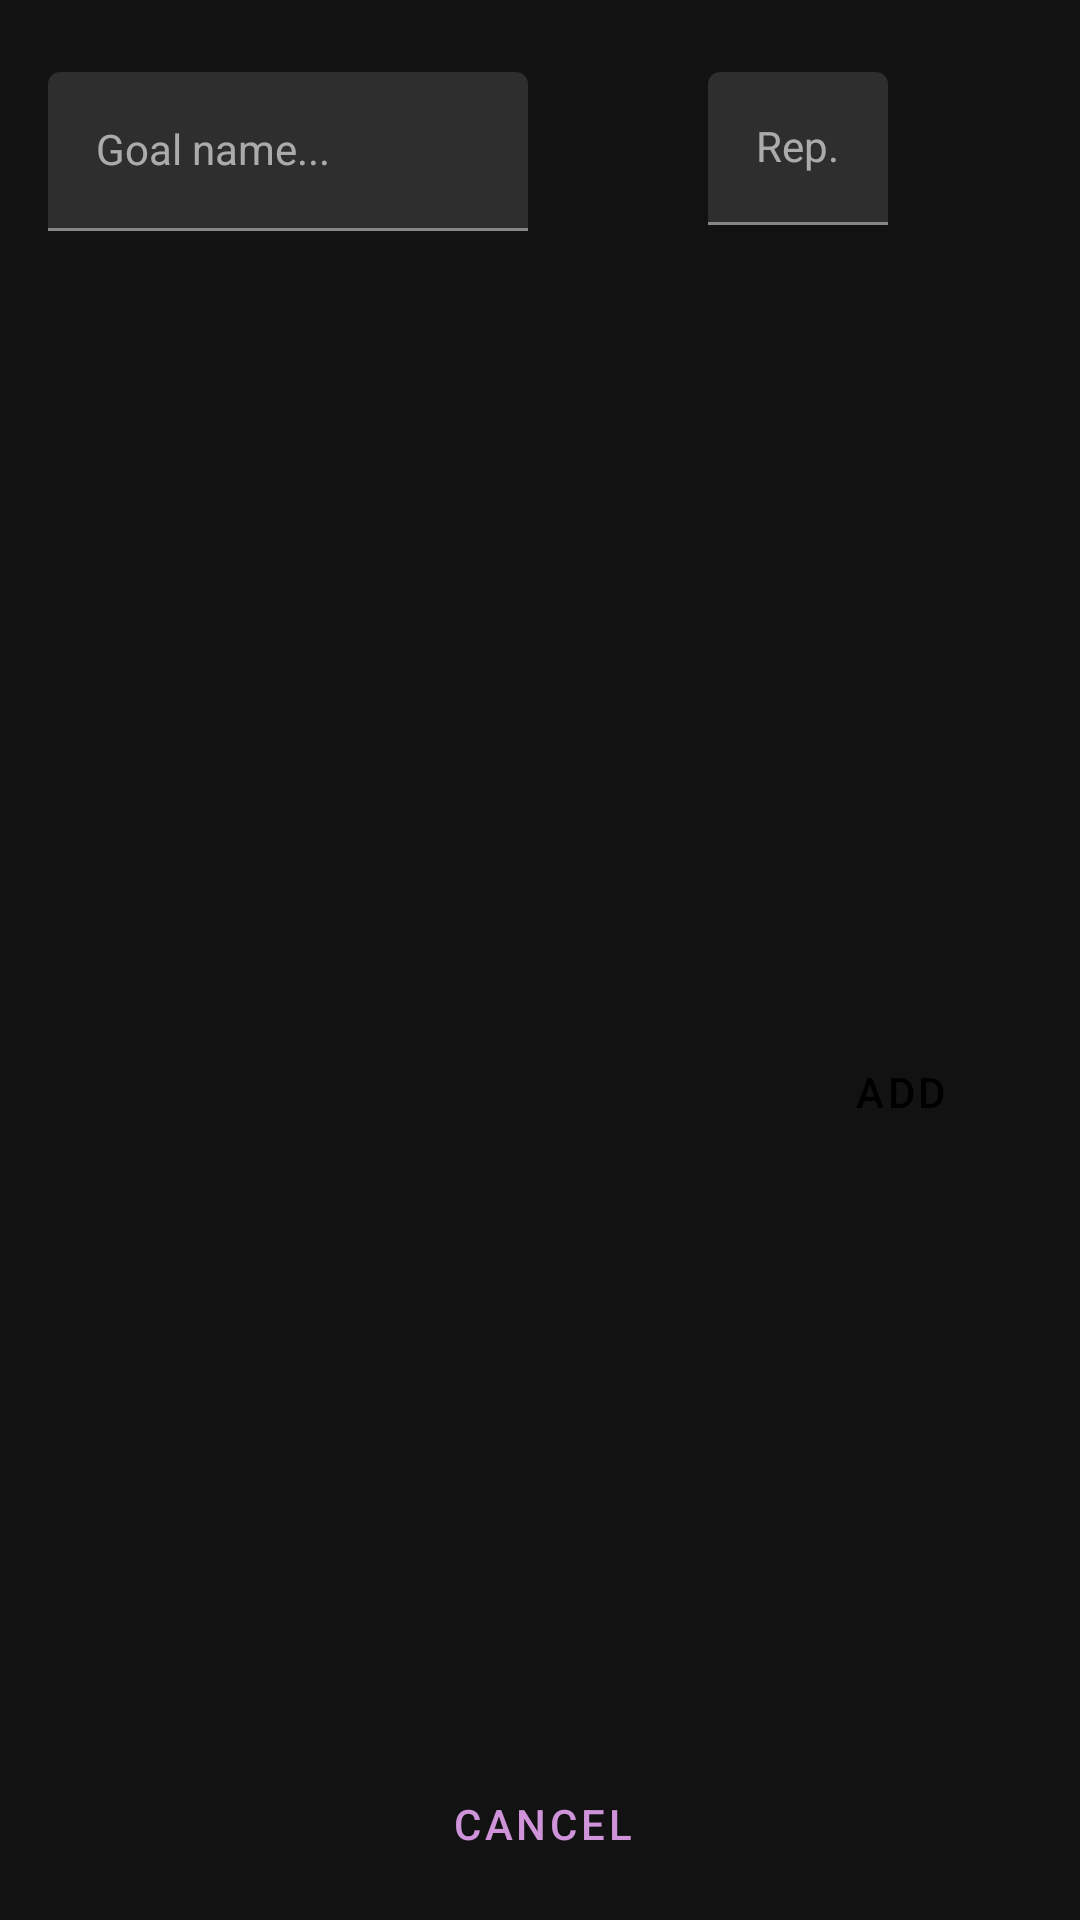

This screen was rendered from an Android layout file. Write that file and the resources it references.
<!-- AndroidManifest.xml: application theme DarkTheme -->
<!-- res/layout/dialog_add_goal.xml -->
<?xml version="1.0" encoding="utf-8"?>
<androidx.constraintlayout.widget.ConstraintLayout xmlns:android="http://schemas.android.com/apk/res/android"
    xmlns:app="http://schemas.android.com/apk/res-auto"
    xmlns:tools="http://schemas.android.com/tools"
    android:layout_width="match_parent"
    android:layout_height="wrap_content"
    android:background="@color/colorDark">

    <com.google.android.material.textfield.TextInputLayout
        android:id="@+id/textInputLayout"
        android:layout_width="160dp"
        android:layout_height="wrap_content"
        android:layout_marginStart="16dp"
        android:layout_marginTop="24dp"
        app:layout_constraintStart_toStartOf="parent"
        app:layout_constraintTop_toTopOf="parent">

        <com.google.android.material.textfield.TextInputEditText
            style="@style/Widget.MaterialComponents.TextInputLayout.OutlinedBox"
            android:layout_width="match_parent"
            android:layout_height="wrap_content"
            android:hint="Goal name..." />
    </com.google.android.material.textfield.TextInputLayout>

    <com.google.android.material.textfield.TextInputLayout
        android:id="@+id/textInputLayout2"
        android:layout_width="60dp"
        android:layout_height="wrap_content"
        android:layout_marginTop="24dp"
        android:layout_marginEnd="64dp"
        app:layout_constraintEnd_toEndOf="parent"
        app:layout_constraintTop_toTopOf="parent">

        <com.google.android.material.textfield.TextInputEditText
            style="@style/Widget.MaterialComponents.TextInputLayout.FilledBox.Dense"
            android:layout_width="match_parent"
            android:layout_height="wrap_content"
            android:hint="Rep."
            android:inputType="numberDecimal" />
    </com.google.android.material.textfield.TextInputLayout>

    <Button
        android:id="@+id/button"
        style="@style/Widget.MaterialComponents.Button.OutlinedButton"
        android:layout_width="wrap_content"
        android:layout_height="wrap_content"
        android:layout_marginEnd="29dp"
        android:layout_marginBottom="8dp"
        android:text="@string/cancel_button"
        app:layout_constraintBottom_toBottomOf="parent"
        app:layout_constraintEnd_toStartOf="@+id/button2" />

    <Button
        android:id="@+id/button2"
        style="@style/Widget.MaterialComponents.Button"
        android:layout_width="wrap_content"
        android:layout_height="wrap_content"
        android:layout_marginTop="96dp"
        android:layout_marginEnd="16dp"
        android:layout_marginBottom="8dp"
        android:text="@string/add_button"
        app:layout_constraintBottom_toBottomOf="parent"
        app:layout_constraintEnd_toEndOf="parent"
        app:layout_constraintTop_toTopOf="parent" />
</androidx.constraintlayout.widget.ConstraintLayout>
<!-- resources referenced by this layout -->
<resources>
  <string name="add_button">Add</string>
  <string name="cancel_button">Cancel</string>
  <style name="DarkTheme" parent="Theme.MaterialComponents">
          
          <item name="colorPrimary">@color/colorPrimary</item>
          <item name="colorAccent">@color/colorAccent</item>
          <item name="colorPrimaryDark">@color/colorBackground</item>
          <item name="actionBarStyle">@style/ActionBarColor</item>
          <item name="android:textColor">@color/textColorDarkTheme</item>
  
      </style>
  <color name="colorPrimary">#CE93D8</color>
  <color name="colorAccent">#ffe082</color>
  <color name="colorBackground">#121212</color>
  <style name="ActionBarColor" parent="Widget.MaterialComponents.ActionBar.Primary">
          <item name="background">@color/actionBarColor</item>
      </style>
  
      //////////////////////////////////////////////////////////////////////////////////////
  <color name="textColorDarkTheme">#ffffff</color>
  <color name="actionBarColor">#292C2D</color>
</resources>
